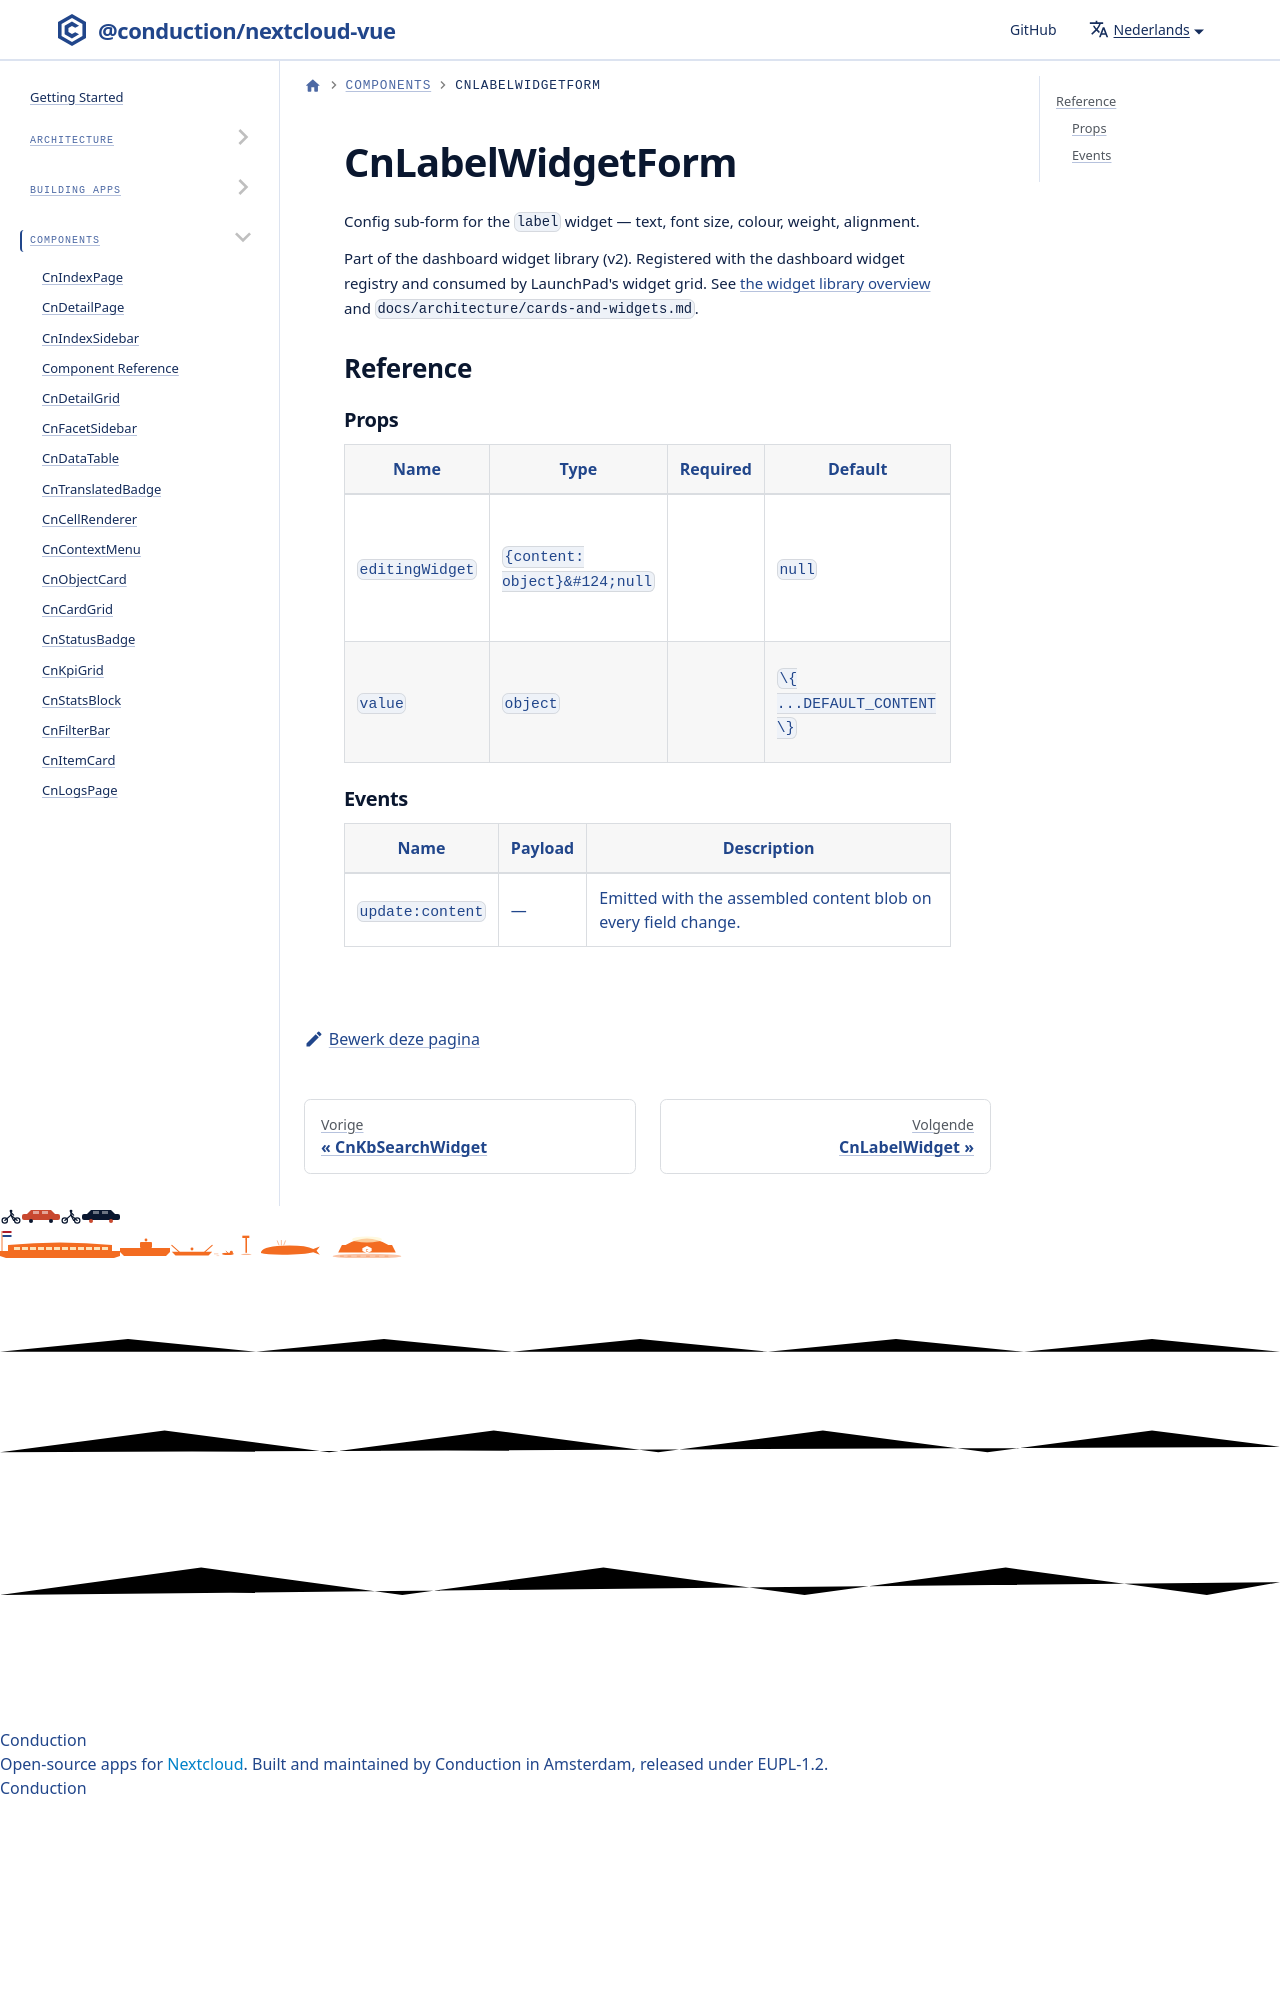

repository: ConductionNL/nextcloud-vue · page: nl/docs/components/cn-label-widget-form/index.html · generator: docusaurus

# CnLabelWidgetForm

Config sub-form for the `label` widget — text, font size, colour, weight, alignment.

Part of the dashboard widget library (v2). Registered with the dashboard widget registry and consumed by LaunchPad's widget grid. See [the widget library overview](./cn-widget-grid.md) and `docs/architecture/cards-a
